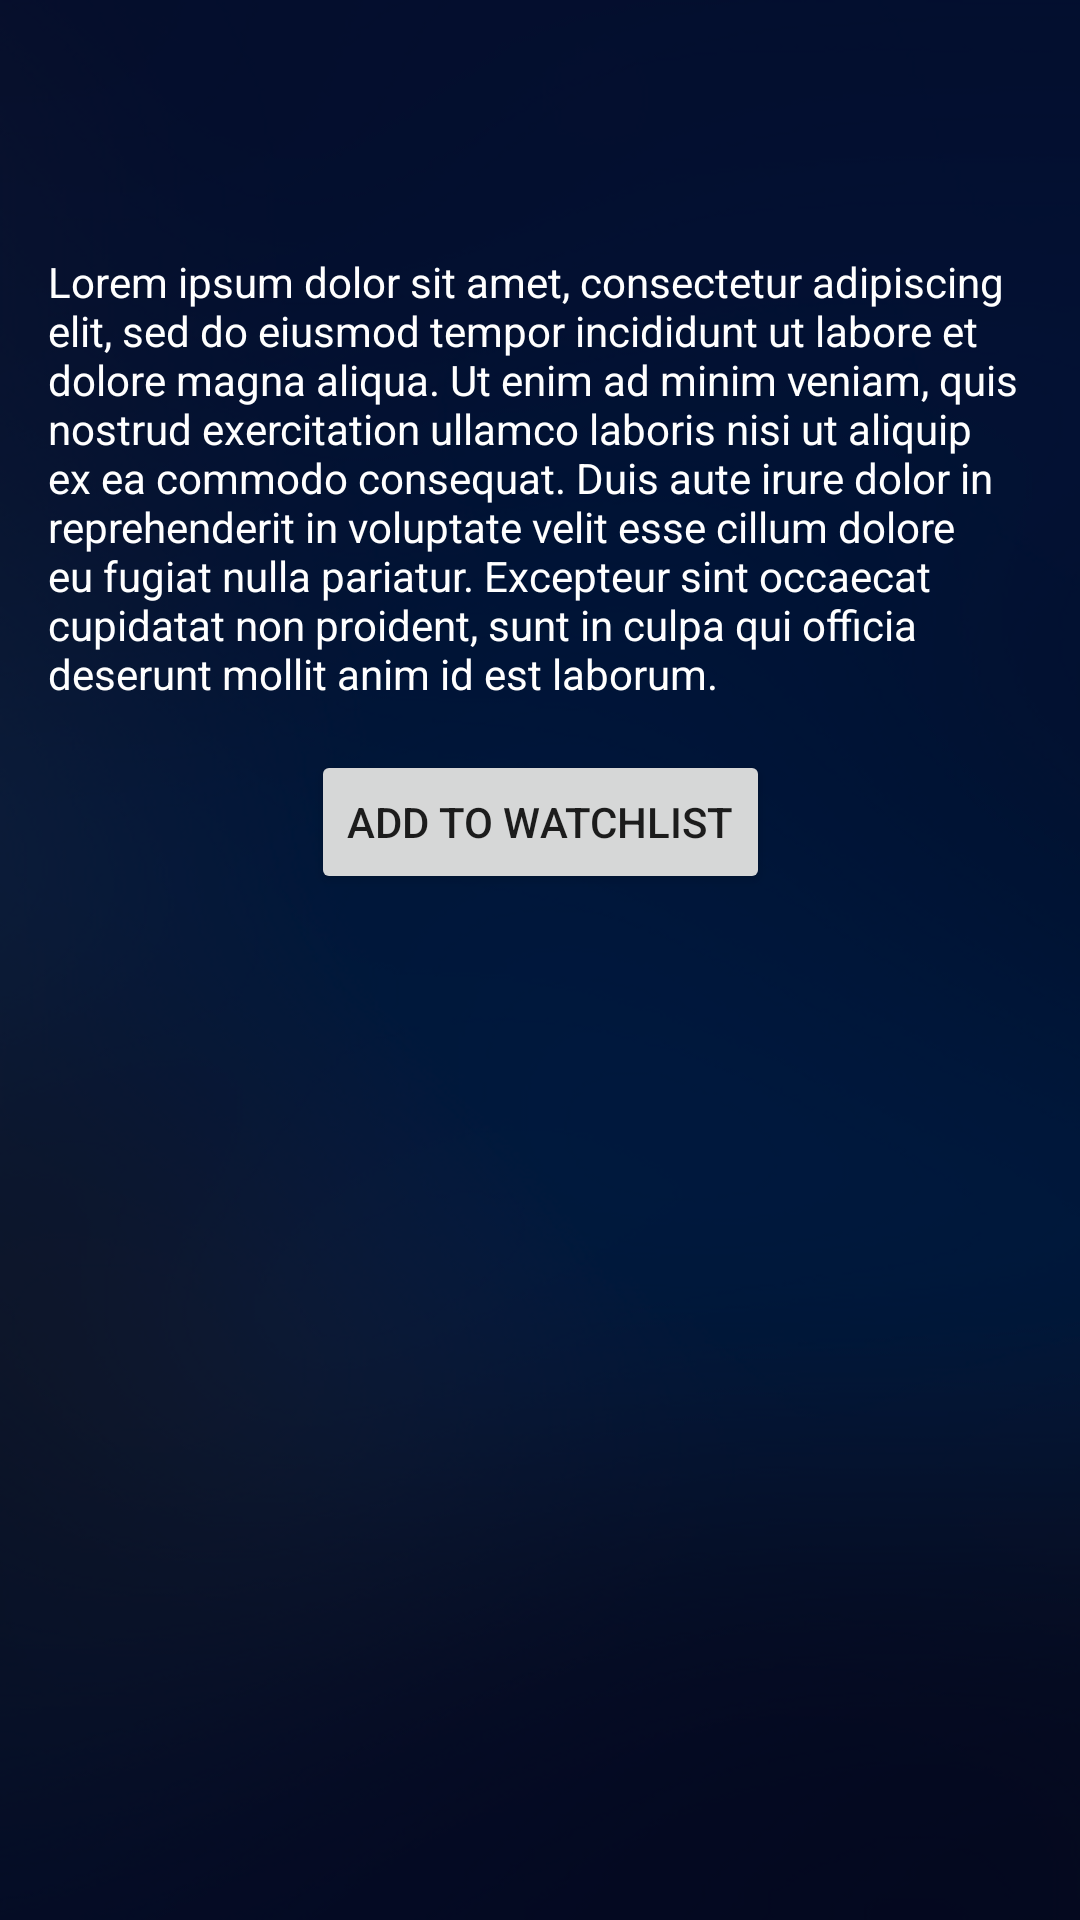

Reconstruct the res/layout file that produces this screen, plus the resources it refers to.
<!-- AndroidManifest.xml: application theme Theme.Lynnime -->
<!-- res/layout/fragment_movie_details.xml -->
<?xml version="1.0" encoding="utf-8"?>
<ScrollView xmlns:android="http://schemas.android.com/apk/res/android"
    xmlns:app="http://schemas.android.com/apk/res-auto"
    android:layout_width="match_parent"
    android:layout_height="match_parent"
    android:background="@drawable/dark_discovery_bg"
    android:fillViewport="true">

    <androidx.constraintlayout.widget.ConstraintLayout
        android:layout_width="match_parent"
        android:layout_height="wrap_content"
        android:padding="16dp">

        <ImageView
            android:id="@+id/detailMoviePosterImageView"
            android:layout_width="0dp"
            android:layout_height="wrap_content"
            android:contentDescription="This is a movie poster."
            android:scaleType="fitCenter"
            app:layout_constraintTop_toTopOf="parent"
            android:layout_marginTop="12dp"
            app:layout_constraintStart_toStartOf="parent"
            app:layout_constraintEnd_toEndOf="parent" />


        <TextView
            android:id="@+id/detailMovieTitleTextView"
            android:layout_width="0dp"
            android:layout_height="wrap_content"
            android:layout_marginTop="16dp"
            android:textAppearance="@style/TextAppearance.AppCompat.Headline"
            android:gravity="center"
            android:textColor="#FFFFFF"
            app:layout_constraintTop_toBottomOf="@id/detailMoviePosterImageView"
            app:layout_constraintStart_toStartOf="parent"
            app:layout_constraintEnd_toEndOf="parent"/>

        <TextView
            android:id="@+id/detailMovieDescriptionTextView"
            android:layout_width="0dp"
            android:layout_height="wrap_content"
            android:layout_marginTop="8dp"
            android:text="@string/dummy_description"
            android:textColor="#FFFFFF"
            app:layout_constraintTop_toBottomOf="@id/detailMovieTitleTextView"
            app:layout_constraintStart_toStartOf="parent"
            app:layout_constraintEnd_toEndOf="parent"
            android:paddingBottom="16dp"/>

        <Button
            android:id="@+id/addBtn"
            android:layout_width="wrap_content"
            android:layout_height="wrap_content"
            android:text="Add to Watchlist"
            app:layout_constraintStart_toStartOf="parent"
            app:layout_constraintEnd_toEndOf="parent"
            app:layout_constraintTop_toBottomOf="@id/detailMovieDescriptionTextView"
            android:layout_marginBottom="32dp"/>

        <TextView
            android:layout_width="wrap_content"
            android:layout_height="64dp"
            app:layout_constraintTop_toBottomOf="@id/addBtn"
            app:layout_constraintStart_toStartOf="parent"
            app:layout_constraintEnd_toEndOf="parent"/>

    </androidx.constraintlayout.widget.ConstraintLayout>
</ScrollView>
<!-- resources referenced by this layout -->
<resources>
  <!-- drawable dark_discovery_bg: png bitmap (drawable, 90322 bytes) -->
  <string name="dummy_description">Lorem ipsum dolor sit amet, consectetur adipiscing elit, sed do eiusmod tempor incididunt ut labore et dolore magna aliqua. Ut enim ad minim veniam, quis nostrud exercitation ullamco laboris nisi ut aliquip ex ea commodo consequat. Duis aute irure dolor in reprehenderit in voluptate velit esse cillum dolore eu fugiat nulla pariatur. Excepteur sint occaecat cupidatat non proident, sunt in culpa qui officia deserunt mollit anim id est laborum.</string>
  <style name="Theme.Lynnime" parent="Base.Theme.Lynnime" />
  <style name="Base.Theme.Lynnime" parent="Theme.AppCompat.Light.NoActionBar">
          
          
      </style>
</resources>
